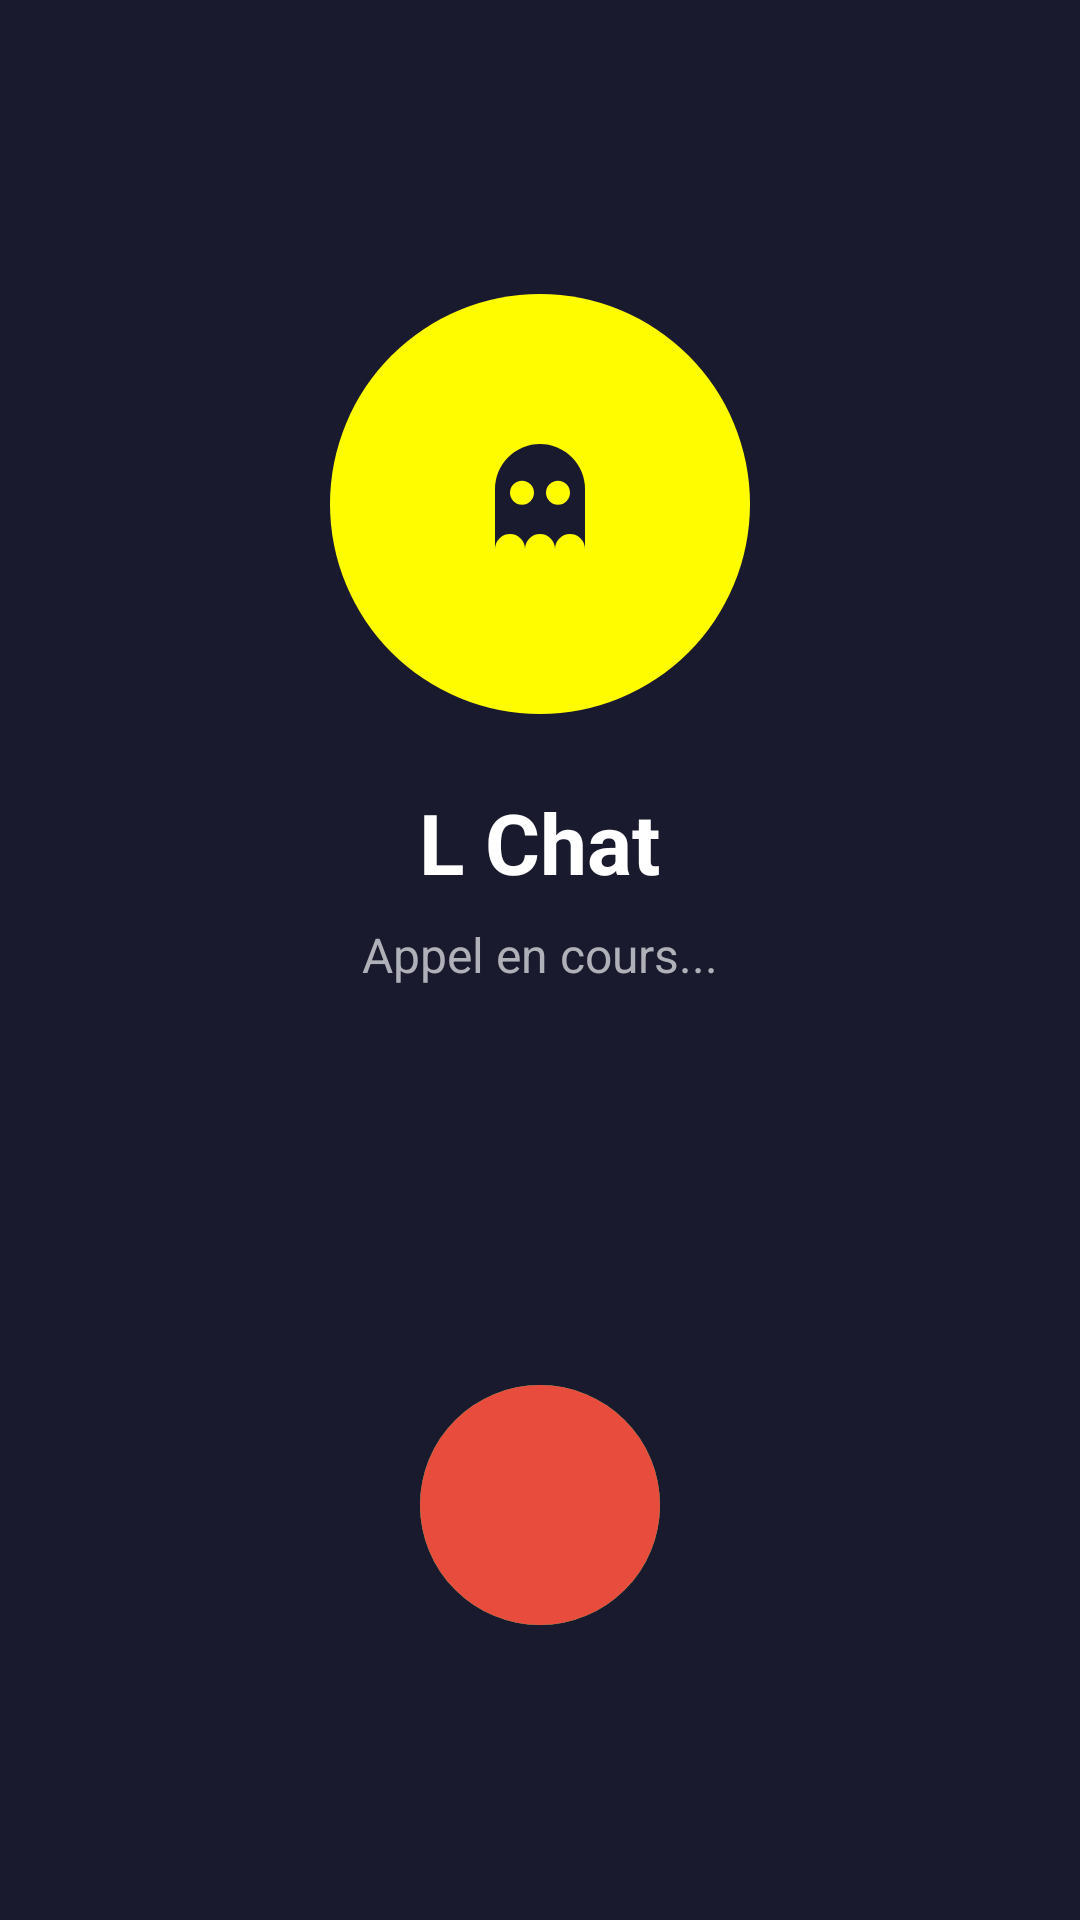

Reconstruct the res/layout file that produces this screen, plus the resources it refers to.
<!-- AndroidManifest.xml: application theme Theme.LChat -->
<!-- res/layout/activity_call.xml -->
<?xml version="1.0" encoding="utf-8"?>
<LinearLayout xmlns:android="http://schemas.android.com/apk/res/android"
    android:layout_width="match_parent"
    android:layout_height="match_parent"
    android:background="#1A1A2E"
    android:fitsSystemWindows="true"
    android:gravity="center_horizontal"
    android:orientation="vertical"
    android:padding="32dp">

    <View
        android:layout_width="0dp"
        android:layout_height="0dp"
        android:layout_weight="1" />

    <FrameLayout
        android:layout_width="140dp"
        android:layout_height="140dp">

        <View
            android:layout_width="match_parent"
            android:layout_height="match_parent"
            android:background="@drawable/bg_circle_yellow" />

        <ImageView
            android:layout_width="60dp"
            android:layout_height="60dp"
            android:layout_gravity="center"
            android:contentDescription="Appeler"
            android:src="@drawable/ic_ghost"
            android:tint="#1A1A2E" />
    </FrameLayout>

    <TextView
        android:id="@+id/otherName"
        android:layout_width="wrap_content"
        android:layout_height="wrap_content"
        android:layout_marginTop="24dp"
        android:text="L Chat"
        android:textColor="#FFFFFF"
        android:textSize="28sp"
        android:textStyle="bold" />

    <TextView
        android:id="@+id/statusText"
        android:layout_width="wrap_content"
        android:layout_height="wrap_content"
        android:layout_marginTop="8dp"
        android:text="Appel en cours..."
        android:textColor="#B0B0B8"
        android:textSize="16sp" />

    <TextView
        android:id="@+id/timer"
        android:layout_width="wrap_content"
        android:layout_height="wrap_content"
        android:layout_marginTop="6dp"
        android:text="00:00"
        android:textColor="#7CFC00"
        android:textSize="16sp"
        android:visibility="gone" />

    <View
        android:layout_width="0dp"
        android:layout_height="0dp"
        android:layout_weight="2" />

    <FrameLayout
        android:layout_width="match_parent"
        android:layout_height="wrap_content">

        <ImageButton
            android:id="@+id/answerButton"
            android:layout_width="80dp"
            android:layout_height="80dp"
            android:layout_gravity="center"
            android:background="@drawable/bg_circle_answer"
            android:contentDescription="Décrocher"
            android:src="@drawable/ic_phone"
            android:tint="#FFFFFF" />

        <ImageButton
            android:id="@+id/hangupButton"
            android:layout_width="80dp"
            android:layout_height="80dp"
            android:layout_gravity="center"
            android:background="@drawable/bg_circle_hangup"
            android:contentDescription="Raccrocher"
            android:src="@drawable/ic_phone"
            android:tint="#FFFFFF" />
    </FrameLayout>

    <View
        android:layout_width="0dp"
        android:layout_height="0dp"
        android:layout_weight="1" />

</LinearLayout>
<!-- resources referenced by this layout -->
<resources>
  <!-- drawable bg_circle_answer (drawable) -->
  <?xml version="1.0" encoding="utf-8"?>
  <shape xmlns:android="http://schemas.android.com/apk/res/android" android:shape="oval">
      <solid android:color="#2ECC71" />
  </shape>
  <!-- drawable bg_circle_hangup (drawable) -->
  <?xml version="1.0" encoding="utf-8"?>
  <shape xmlns:android="http://schemas.android.com/apk/res/android" android:shape="oval">
      <solid android:color="#E74C3C" />
  </shape>
  <!-- drawable bg_circle_yellow (drawable) -->
  <?xml version="1.0" encoding="utf-8"?>
  <shape xmlns:android="http://schemas.android.com/apk/res/android"
      android:shape="oval">
      <solid android:color="@color/snapYellow" />
  </shape>
  <!-- drawable ic_ghost (drawable) -->
  <vector xmlns:android="http://schemas.android.com/apk/res/android"
      android:width="24dp"
      android:height="24dp"
      android:viewportWidth="24"
      android:viewportHeight="24">
      <path
          android:fillColor="#FFFFFF"
          android:fillType="evenOdd"
          android:pathData="M6,10 a6,6 0 0 1 12,0 V18 a2,2 0 0 0 -4,0 a2,2 0 0 0 -4,0 a2,2 0 0 0 -4,0 Z M8,10.5 a1.6,1.6 0 1 0 3.2,0 a1.6,1.6 0 1 0 -3.2,0 Z M12.8,10.5 a1.6,1.6 0 1 0 3.2,0 a1.6,1.6 0 1 0 -3.2,0 Z" />
  </vector>
  <style name="Theme.LChat" parent="Theme.Material3.DayNight.NoActionBar">
          <item name="colorPrimary">@color/snapYellow</item>
          <item name="colorOnPrimary">@color/black</item>
          <item name="colorPrimaryContainer">@color/snapYellow</item>
          <item name="colorOnPrimaryContainer">@color/black</item>
          <item name="colorSecondary">@color/snapYellow</item>
          <item name="colorOnSecondary">@color/black</item>
          <item name="colorSurface">@color/white</item>
          <item name="colorOnSurface">@color/black</item>
          <item name="android:colorBackground">@color/white</item>
          <item name="colorOnBackground">@color/black</item>
          <item name="android:statusBarColor">@color/white</item>
          <item name="android:windowLightStatusBar">true</item>
          <item name="android:navigationBarColor">@color/white</item>
          <item name="android:windowLightNavigationBar">true</item>
          <item name="android:windowBackground">@color/white</item>
      </style>
  <color name="snapYellow">#FFFC00</color>
  <color name="black">#000000</color>
  <color name="white">#FFFFFF</color>
</resources>
